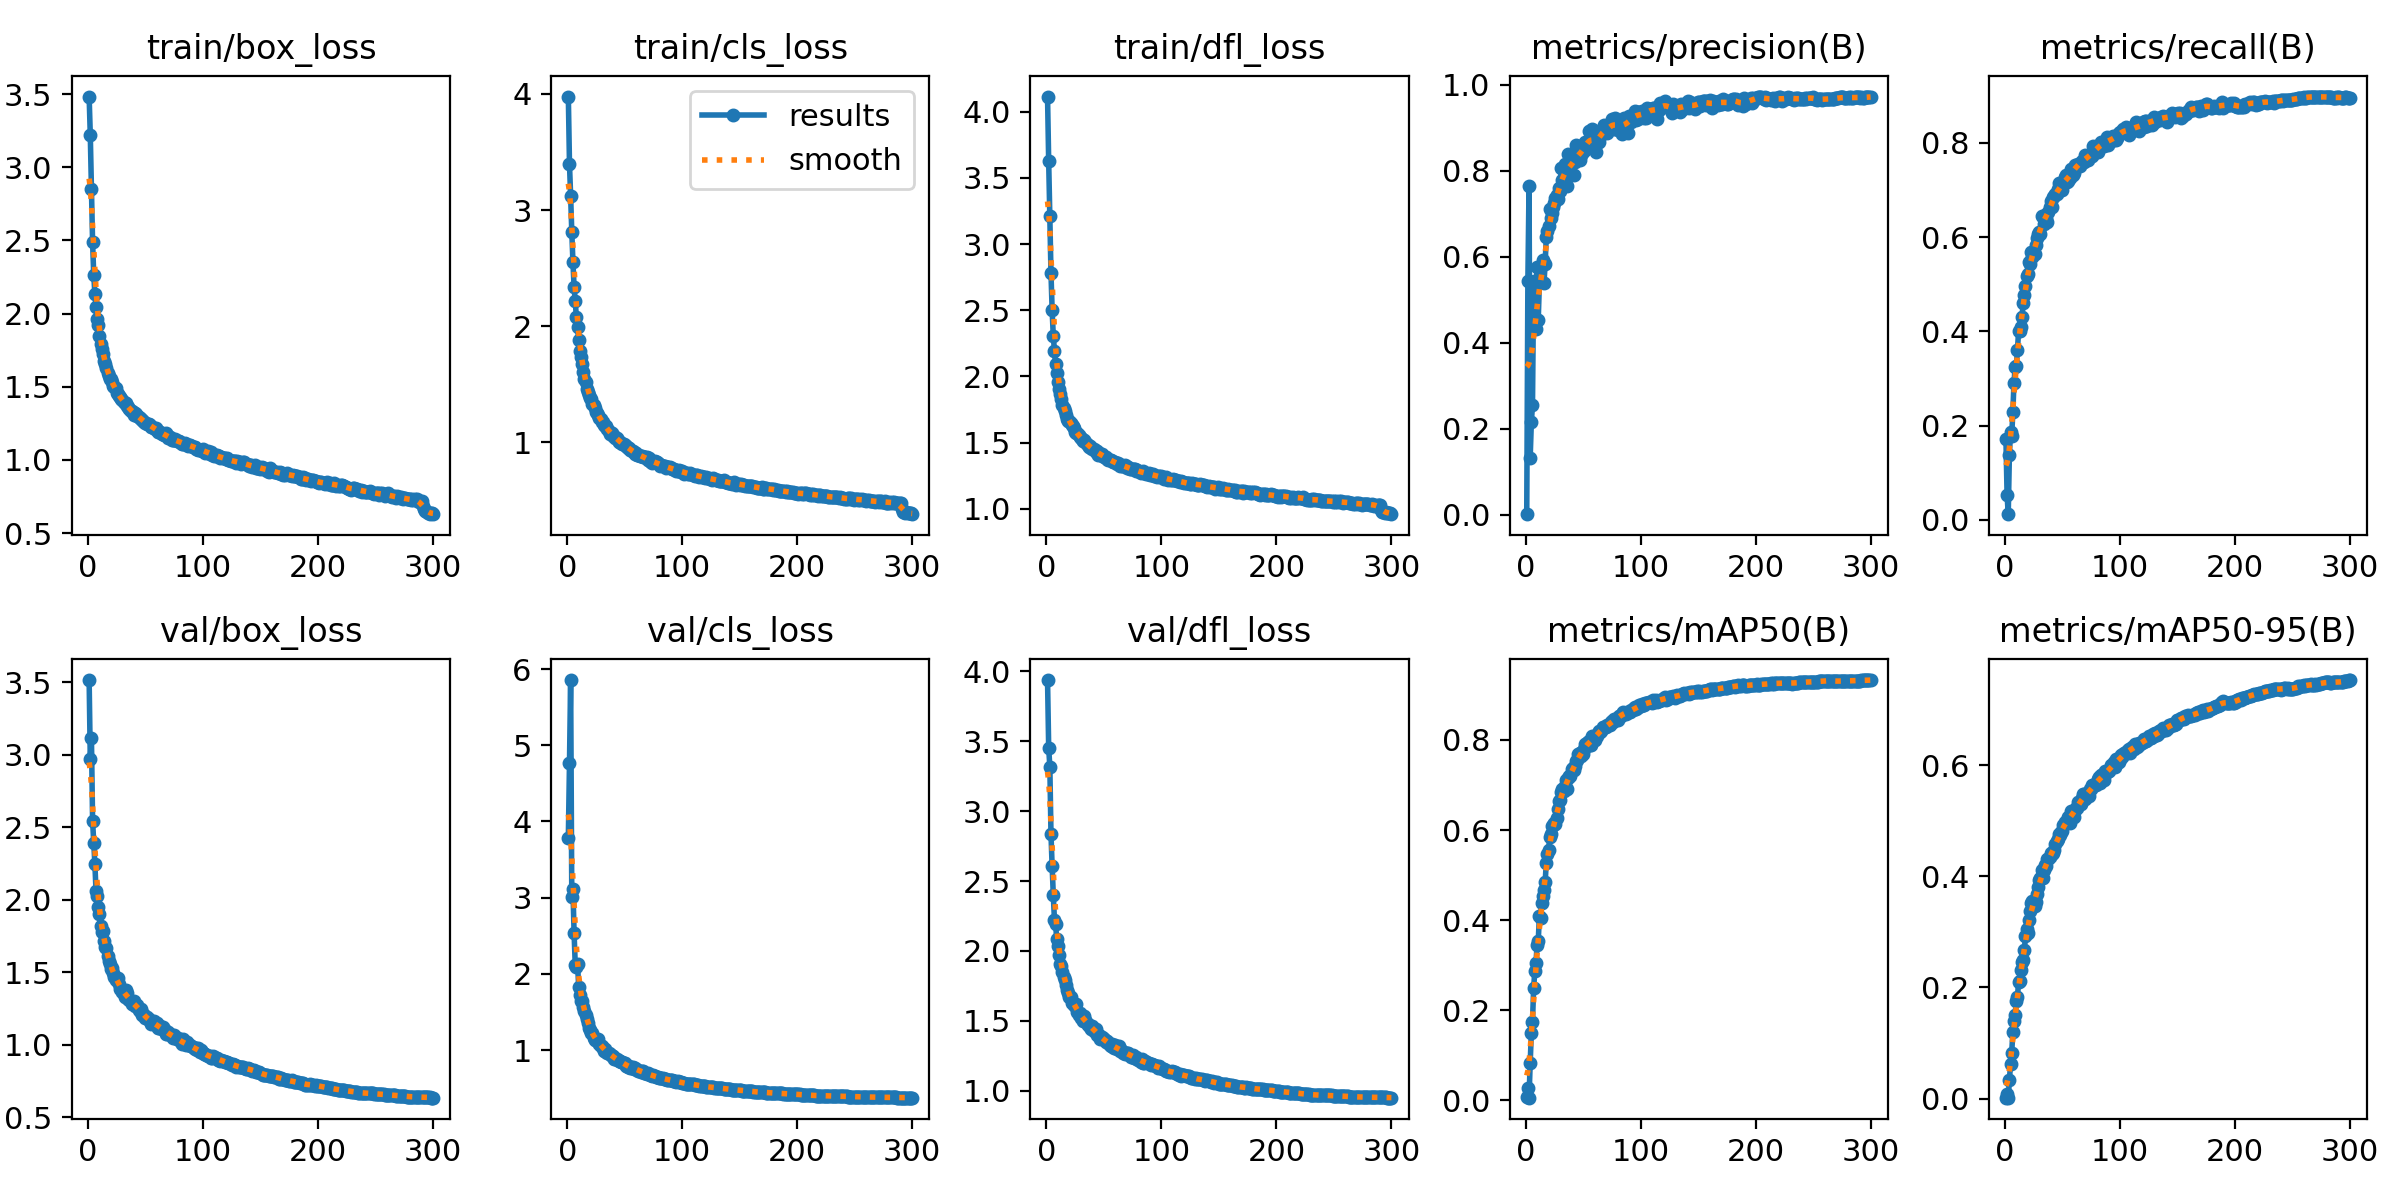

Data behind this chart, as committed beside it:
epoch, train/box_loss, train/cls_loss, train/dfl_loss, metrics/precision(B), metrics/recall(B), metrics/mAP50(B), metrics/mAP50-95(B), val/box_loss, val/cls_loss, val/dfl_loss, lr/pg0, lr/pg1, lr/pg2
1, 3.483, 3.978, 4.114, 0.00076, 0.1713, 0.00602, 0.00161, 3.514, 3.785, 3.938, 0.07029, 0.003301, 0.003301
2, 3.22, 3.395, 3.624, 0.5442, 0.05255, 0.02663, 0.00826, 2.967, 4.764, 3.452, 0.04027, 0.006612, 0.006612
3, 2.849, 3.12, 3.209, 0.7647, 0.01175, 0.00563, 0.00152, 3.112, 5.856, 3.319, 0.01022, 0.009902, 0.009902
4, 2.486, 2.812, 2.778, 0.1324, 0.1375, 0.08265, 0.0332, 2.544, 3.005, 2.834, 0.009901, 0.009901, 0.009901
5, 2.267, 2.553, 2.502, 0.2145, 0.1859, 0.1492, 0.06276, 2.391, 3.115, 2.606, 0.009901, 0.009901, 0.009901
6, 2.132, 2.337, 2.303, 0.2546, 0.1777, 0.1742, 0.08212, 2.244, 2.536, 2.402, 0.009868, 0.009868, 0.009868
7, 2.043, 2.216, 2.193, 0.5436, 0.2285, 0.2484, 0.119, 2.058, 2.122, 2.224, 0.009835, 0.009835, 0.009835
8, 1.962, 2.076, 2.091, 0.4562, 0.2909, 0.287, 0.1386, 2.026, 2.084, 2.193, 0.009802, 0.009802, 0.009802
9, 1.921, 1.996, 2.025, 0.4316, 0.3236, 0.304, 0.1509, 1.952, 2.129, 2.082, 0.009769, 0.009769, 0.009769
10, 1.848, 1.878, 1.955, 0.5767, 0.3267, 0.3444, 0.1753, 1.899, 1.831, 2.033, 0.009736, 0.009736, 0.009736
11, 1.791, 1.791, 1.905, 0.4534, 0.3598, 0.3535, 0.1822, 1.817, 1.728, 1.967, 0.009703, 0.009703, 0.009703
12, 1.761, 1.739, 1.87, 0.5381, 0.4004, 0.4086, 0.2104, 1.775, 1.651, 1.909, 0.00967, 0.00967, 0.00967
13, 1.72, 1.678, 1.83, 0.543, 0.3999, 0.4037, 0.2107, 1.781, 1.645, 1.895, 0.009637, 0.009637, 0.009637
14, 1.675, 1.605, 1.786, 0.581, 0.41, 0.4377, 0.2304, 1.713, 1.566, 1.852, 0.009604, 0.009604, 0.009604
15, 1.653, 1.547, 1.762, 0.5923, 0.4313, 0.4539, 0.245, 1.672, 1.509, 1.816, 0.009571, 0.009571, 0.009571
16, 1.629, 1.523, 1.738, 0.5386, 0.4603, 0.4667, 0.2493, 1.666, 1.458, 1.79, 0.009538, 0.009538, 0.009538
17, 1.593, 1.46, 1.707, 0.5836, 0.4765, 0.4836, 0.2673, 1.61, 1.409, 1.754, 0.009505, 0.009505, 0.009505
18, 1.573, 1.436, 1.68, 0.6459, 0.4965, 0.5278, 0.2921, 1.573, 1.351, 1.719, 0.009472, 0.009472, 0.009472
19, 1.554, 1.411, 1.667, 0.6586, 0.5179, 0.5468, 0.3054, 1.553, 1.287, 1.701, 0.009439, 0.009439, 0.009439
20, 1.552, 1.381, 1.663, 0.6714, 0.5216, 0.5546, 0.2981, 1.518, 1.265, 1.669, 0.009406, 0.009406, 0.009406
21, 1.53, 1.374, 1.647, 0.7115, 0.5467, 0.5856, 0.3209, 1.531, 1.226, 1.669, 0.009373, 0.009373, 0.009373
22, 1.505, 1.335, 1.635, 0.6899, 0.5428, 0.5919, 0.3374, 1.491, 1.224, 1.626, 0.00934, 0.00934, 0.00934
23, 1.498, 1.321, 1.622, 0.7018, 0.5678, 0.6096, 0.3515, 1.468, 1.153, 1.629, 0.009307, 0.009307, 0.009307
24, 1.49, 1.294, 1.608, 0.7156, 0.5586, 0.6118, 0.3554, 1.442, 1.135, 1.616, 0.009274, 0.009274, 0.009274
25, 1.459, 1.262, 1.578, 0.7249, 0.5659, 0.6153, 0.3522, 1.449, 1.146, 1.608, 0.009241, 0.009241, 0.009241
26, 1.448, 1.25, 1.576, 0.7373, 0.5644, 0.6127, 0.3473, 1.458, 1.124, 1.618, 0.009208, 0.009208, 0.009208
27, 1.44, 1.239, 1.574, 0.743, 0.583, 0.6266, 0.3529, 1.416, 1.141, 1.566, 0.009175, 0.009175, 0.009175
28, 1.429, 1.206, 1.557, 0.7336, 0.5988, 0.6465, 0.3671, 1.382, 1.082, 1.542, 0.009142, 0.009142, 0.009142
29, 1.418, 1.198, 1.546, 0.7588, 0.6074, 0.6642, 0.3805, 1.38, 1.052, 1.556, 0.009109, 0.009109, 0.009109
30, 1.406, 1.176, 1.532, 0.7538, 0.611, 0.6666, 0.3936, 1.362, 1.049, 1.522, 0.009076, 0.009076, 0.009076
31, 1.393, 1.178, 1.528, 0.8067, 0.6069, 0.6835, 0.3963, 1.354, 1.032, 1.532, 0.009043, 0.009043, 0.009043
32, 1.387, 1.151, 1.513, 0.7784, 0.6441, 0.6905, 0.4112, 1.328, 0.992, 1.499, 0.00901, 0.00901, 0.00901
33, 1.387, 1.139, 1.52, 0.7769, 0.6426, 0.6864, 0.3974, 1.377, 1.015, 1.531, 0.008977, 0.008977, 0.008977
34, 1.367, 1.14, 1.508, 0.816, 0.6285, 0.6975, 0.4108, 1.355, 0.9797, 1.503, 0.008944, 0.008944, 0.008944
35, 1.363, 1.111, 1.487, 0.8144, 0.6468, 0.7109, 0.4193, 1.316, 0.9651, 1.484, 0.008911, 0.008911, 0.008911
36, 1.35, 1.097, 1.48, 0.7648, 0.6404, 0.6921, 0.4177, 1.304, 0.9624, 1.471, 0.008878, 0.008878, 0.008878
37, 1.337, 1.069, 1.464, 0.838, 0.6314, 0.7159, 0.4302, 1.302, 0.9456, 1.468, 0.008845, 0.008845, 0.008845
38, 1.337, 1.082, 1.474, 0.805, 0.6527, 0.719, 0.4315, 1.278, 0.9301, 1.459, 0.008812, 0.008812, 0.008812
39, 1.329, 1.078, 1.462, 0.7915, 0.6629, 0.7198, 0.4348, 1.279, 0.9263, 1.444, 0.008779, 0.008779, 0.008779
40, 1.31, 1.055, 1.451, 0.8221, 0.6765, 0.736, 0.4409, 1.299, 0.923, 1.462, 0.008746, 0.008746, 0.008746
41, 1.318, 1.056, 1.455, 0.8358, 0.6648, 0.7378, 0.4402, 1.265, 0.8887, 1.431, 0.008713, 0.008713, 0.008713
42, 1.315, 1.04, 1.441, 0.7895, 0.6852, 0.7344, 0.4409, 1.274, 0.8888, 1.435, 0.00868, 0.00868, 0.00868
43, 1.301, 1.04, 1.431, 0.8198, 0.6865, 0.7424, 0.448, 1.271, 0.8863, 1.441, 0.008647, 0.008647, 0.008647
44, 1.294, 1.023, 1.435, 0.859, 0.6915, 0.7524, 0.4586, 1.236, 0.8639, 1.402, 0.008614, 0.008614, 0.008614
45, 1.287, 1.007, 1.409, 0.841, 0.6917, 0.7546, 0.4626, 1.229, 0.8548, 1.396, 0.008581, 0.008581, 0.008581
46, 1.28, 1.006, 1.422, 0.8398, 0.7021, 0.7677, 0.4669, 1.246, 0.8507, 1.398, 0.008548, 0.008548, 0.008548
47, 1.27, 0.9932, 1.41, 0.8246, 0.7157, 0.7713, 0.4765, 1.202, 0.8391, 1.373, 0.008515, 0.008515, 0.008515
48, 1.268, 0.9896, 1.411, 0.8363, 0.7005, 0.7636, 0.4746, 1.211, 0.8397, 1.382, 0.008482, 0.008482, 0.008482
49, 1.259, 0.9848, 1.396, 0.8416, 0.7067, 0.774, 0.4788, 1.205, 0.8266, 1.374, 0.008449, 0.008449, 0.008449
50, 1.249, 0.9781, 1.391, 0.8568, 0.699, 0.7679, 0.4814, 1.183, 0.8304, 1.367, 0.008416, 0.008416, 0.008416
51, 1.248, 0.9703, 1.395, 0.8459, 0.7158, 0.7794, 0.4919, 1.19, 0.7961, 1.363, 0.008383, 0.008383, 0.008383
52, 1.248, 0.9624, 1.391, 0.8677, 0.7277, 0.7907, 0.4968, 1.177, 0.7861, 1.347, 0.00835, 0.00835, 0.00835
53, 1.244, 0.9482, 1.38, 0.852, 0.732, 0.7928, 0.4956, 1.177, 0.7836, 1.359, 0.008317, 0.008317, 0.008317
54, 1.238, 0.9496, 1.372, 0.867, 0.7179, 0.7965, 0.5001, 1.163, 0.7888, 1.339, 0.008284, 0.008284, 0.008284
55, 1.228, 0.937, 1.372, 0.8924, 0.718, 0.7985, 0.5065, 1.145, 0.7634, 1.326, 0.008251, 0.008251, 0.008251
56, 1.223, 0.9273, 1.367, 0.8639, 0.7304, 0.7883, 0.501, 1.151, 0.7671, 1.322, 0.008218, 0.008218, 0.008218
57, 1.218, 0.9238, 1.363, 0.86, 0.7252, 0.7878, 0.4965, 1.163, 0.7767, 1.335, 0.008185, 0.008185, 0.008185
58, 1.214, 0.9193, 1.354, 0.8966, 0.7448, 0.8096, 0.517, 1.143, 0.7528, 1.314, 0.008152, 0.008152, 0.008152
59, 1.216, 0.9035, 1.351, 0.8786, 0.7315, 0.8018, 0.5163, 1.137, 0.7706, 1.308, 0.008119, 0.008119, 0.008119
60, 1.204, 0.9127, 1.355, 0.8721, 0.7369, 0.8009, 0.5063, 1.149, 0.7464, 1.325, 0.008086, 0.008086, 0.008086
... 240 more rows
